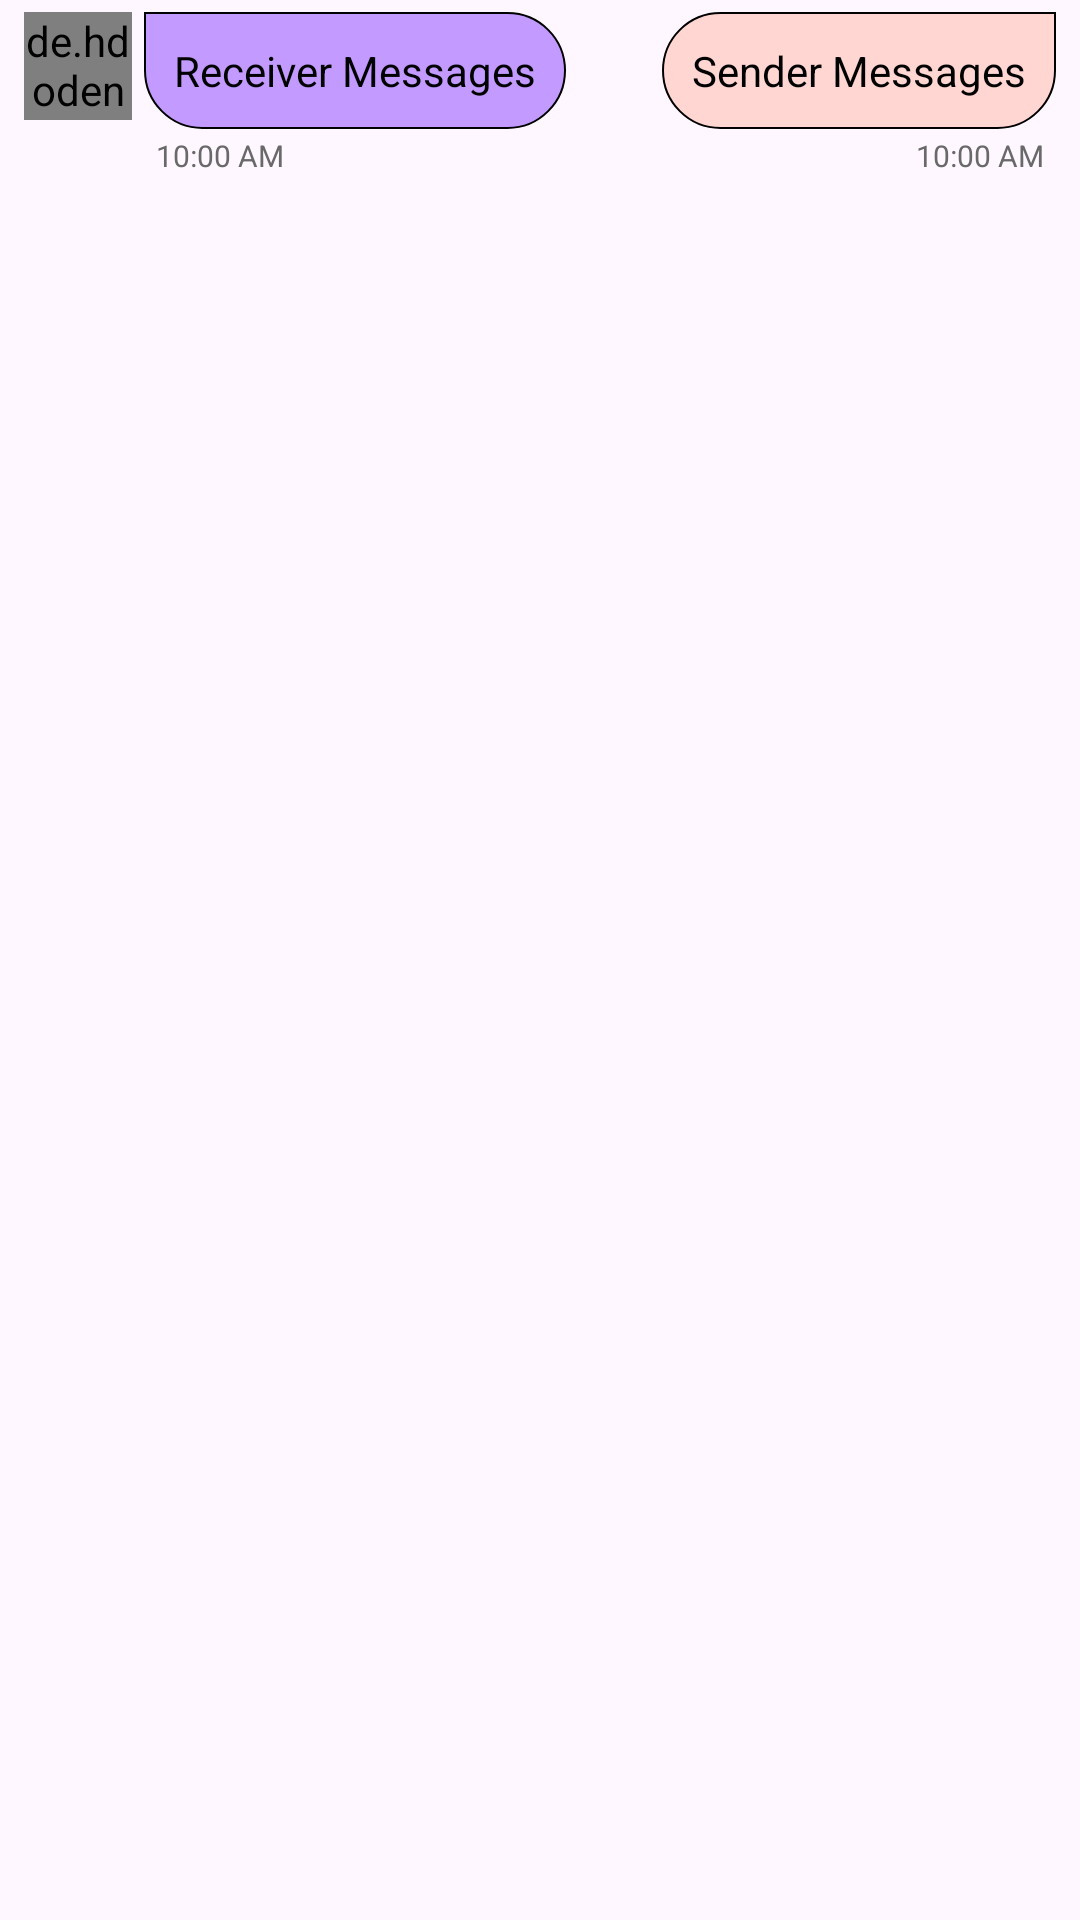

Reconstruct the res/layout file that produces this screen, plus the resources it refers to.
<!-- AndroidManifest.xml: application theme Theme.Connectra -->
<!-- res/layout/chat_layout_view.xml -->
<?xml version="1.0" encoding="utf-8"?>
<RelativeLayout xmlns:android="http://schemas.android.com/apk/res/android"
    xmlns:app="http://schemas.android.com/apk/res-auto"
    android:layout_width="match_parent"
    android:layout_height="wrap_content"
    android:paddingTop="4dp"
    android:paddingBottom="4dp">

    <de.hdodenhof.circleimageview.CircleImageView
        android:id="@+id/message_profile_image"
        android:layout_width="36dp"
        android:layout_height="36dp"
        android:layout_alignParentStart="true"
        android:layout_marginStart="8dp"
        android:src="@drawable/no_profile_pic"
        android:visibility="visible" />

    
    <LinearLayout
        android:id="@+id/receiver_container"
        android:layout_width="wrap_content"
        android:layout_height="wrap_content"
        android:layout_marginStart="4dp"
        android:layout_marginEnd="60dp"
        android:layout_toEndOf="@id/message_profile_image"
        android:orientation="vertical">

        
        <LinearLayout
            android:id="@+id/reply_preview"
            android:layout_width="wrap_content"
            android:layout_height="wrap_content"
            android:layout_marginBottom="2dp"
            android:background="@drawable/receiver_reply_background"
            android:orientation="vertical"
            android:padding="6dp"
            android:visibility="gone">

            <TextView
                android:id="@+id/reply_preview_sender"
                android:layout_width="wrap_content"
                android:layout_height="wrap_content"
                android:text="User"
                android:textColor="#696969"
                android:textSize="12sp"
                android:textStyle="bold" />

            <View
                android:id="@+id/reply_preview_divider"
                android:layout_width="match_parent"
                android:layout_height="1dp"
                android:layout_marginTop="2dp"
                android:layout_marginBottom="2dp"
                android:background="@color/reply_divider_received" />

            <TextView
                android:id="@+id/reply_preview_text"
                android:layout_width="wrap_content"
                android:layout_height="wrap_content"
                android:ellipsize="end"
                android:maxLines="2"
                android:text="Original message"
                android:textColor="#696969"
                android:textSize="12sp" />
        </LinearLayout>

        <TextView
            android:id="@+id/receiver_message_text"
            android:layout_width="wrap_content"
            android:layout_height="wrap_content"
            android:background="@drawable/receiver_chat_text_background"
            android:padding="10dp"
            android:text="Receiver Messages"
            android:textColor="@color/black"
            android:textSize="14sp"
            android:visibility="visible" />

        <TextView
            android:id="@+id/receiver_emoji_text"
            android:layout_width="wrap_content"
            android:layout_height="wrap_content"
            android:padding="4dp"
            android:text="😊"
            android:textSize="32sp"
            android:visibility="gone" />

        <LinearLayout
            android:layout_width="wrap_content"
            android:layout_height="wrap_content"
            android:orientation="horizontal">

            <TextView
                android:id="@+id/receiver_timestamp"
                android:layout_width="wrap_content"
                android:layout_height="wrap_content"
                android:layout_marginStart="4dp"
                android:layout_marginTop="2dp"
                android:text="10:00 AM"
                android:textColor="#696969"
                android:textSize="10sp"
                android:visibility="visible" />

            <TextView
                android:id="@+id/receiver_reaction"
                android:layout_width="wrap_content"
                android:layout_height="wrap_content"
                android:layout_marginStart="8dp"
                android:layout_marginTop="2dp"
                android:background="@drawable/reaction_background"
                android:paddingStart="4dp"
                android:paddingTop="2dp"
                android:paddingEnd="4dp"
                android:paddingBottom="2dp"
                android:text="❤️"
                android:textSize="12sp"
                android:visibility="gone" />
        </LinearLayout>
    </LinearLayout>

    
    <LinearLayout
        android:id="@+id/sender_container"
        android:layout_width="wrap_content"
        android:layout_height="wrap_content"
        android:layout_alignParentEnd="true"
        android:layout_marginStart="60dp"
        android:layout_marginEnd="8dp"
        android:orientation="vertical">

        
        <LinearLayout
            android:id="@+id/sender_reply_preview"
            android:layout_width="wrap_content"
            android:layout_height="wrap_content"
            android:layout_gravity="end"
            android:layout_marginBottom="2dp"
            android:background="@drawable/sender_reply_background"
            android:orientation="vertical"
            android:padding="6dp"
            android:visibility="gone">

            <TextView
                android:id="@+id/sender_reply_preview_sender"
                android:layout_width="wrap_content"
                android:layout_height="wrap_content"
                android:text="User"
                android:textColor="@color/reply_sender_text_sent"
                android:textSize="12sp"
                android:textStyle="bold" />

            <View
                android:id="@+id/sender_reply_preview_divider"
                android:layout_width="match_parent"
                android:layout_height="1dp"
                android:layout_marginTop="2dp"
                android:layout_marginBottom="2dp"
                android:background="@color/reply_divider_sent" />

            <TextView
                android:id="@+id/sender_reply_preview_text"
                android:layout_width="wrap_content"
                android:layout_height="wrap_content"
                android:ellipsize="end"
                android:maxLines="2"
                android:text="Original message"
                android:textColor="@color/reply_text_sent"
                android:textSize="12sp" />
        </LinearLayout>

        <TextView
            android:id="@+id/sender_message_text"
            android:layout_width="wrap_content"
            android:layout_height="wrap_content"
            android:layout_gravity="end"
            android:background="@drawable/sender_chat_text_background"
            android:padding="10dp"
            android:text="Sender Messages"
            android:textColor="@color/black"
            android:textSize="14sp"
            android:visibility="visible" />

        <TextView
            android:id="@+id/sender_emoji_text"
            android:layout_width="wrap_content"
            android:layout_height="wrap_content"
            android:layout_gravity="end"
            android:padding="4dp"
            android:text="😊"
            android:textSize="32sp"
            android:visibility="gone" />

        <LinearLayout
            android:layout_width="wrap_content"
            android:layout_height="wrap_content"
            android:layout_gravity="end"
            android:orientation="horizontal">

            <TextView
                android:id="@+id/sender_reaction"
                android:layout_width="wrap_content"
                android:layout_height="wrap_content"
                android:layout_marginTop="2dp"
                android:layout_marginEnd="8dp"
                android:background="@drawable/reaction_background"
                android:paddingStart="4dp"
                android:paddingTop="2dp"
                android:paddingEnd="4dp"
                android:paddingBottom="2dp"
                android:text="❤️"
                android:textSize="12sp"
                android:visibility="gone" />

            <TextView
                android:id="@+id/sender_timestamp"
                android:layout_width="wrap_content"
                android:layout_height="wrap_content"
                android:layout_marginTop="2dp"
                android:layout_marginEnd="4dp"
                android:text="10:00 AM"
                android:textColor="#696969"
                android:textSize="10sp"
                android:visibility="visible" />
        </LinearLayout>
    </LinearLayout>
</RelativeLayout>
<!-- resources referenced by this layout -->
<resources>
  <color name="black">#FF000000</color>
  <color name="reply_divider_received">#50000000</color>
  <color name="reply_divider_sent">#50FFFFFF</color>
  <color name="reply_sender_text_sent">#80FFFFFF</color>
  <color name="reply_text_sent">#B3FFFFFF</color>
  <!-- drawable reaction_background (drawable) -->
  <?xml version="1.0" encoding="utf-8"?>
  <shape xmlns:android="http://schemas.android.com/apk/res/android">
      <solid android:color="@color/theme_super_light"/>
      <corners android:radius="20dp"/>
      <stroke android:width="2dp" android:color="#EEEEEE"/>
  </shape>
  <!-- drawable receiver_chat_text_background (drawable) -->
  <?xml version="1.0" encoding="utf-8"?>
  <shape xmlns:android="http://schemas.android.com/apk/res/android">
      <solid android:color="@color/theme_extra_light" />
  
      <corners
          android:topLeftRadius="0dp"
      android:topRightRadius="30dp"
      android:bottomLeftRadius="30dp"
      android:bottomRightRadius="30dp" />
      <stroke android:width="0.7dp"/>
  </shape>
  <!-- drawable receiver_reply_background (drawable) -->
  <shape xmlns:android="http://schemas.android.com/apk/res/android">
      <solid android:color="#e2e0e4"/>
      <corners android:topLeftRadius="8dp" android:topRightRadius="8dp"/>
  </shape>
  <!-- drawable sender_chat_text_background (drawable) -->
  <?xml version="1.0" encoding="utf-8"?>
  <shape xmlns:android="http://schemas.android.com/apk/res/android">
      <solid android:color="#FFD6D1" />
  
      <corners
          android:topLeftRadius="30dp"
          android:topRightRadius="0dp"
          android:bottomLeftRadius="30dp"
          android:bottomRightRadius="30dp" />
      <stroke android:width="0.7dp"/>
  </shape>
  <!-- drawable sender_reply_background (drawable) -->
  <shape xmlns:android="http://schemas.android.com/apk/res/android">
      <solid android:color="#20FFFFFF"/>
      <corners android:topLeftRadius="8dp" android:topRightRadius="8dp"/>
  </shape>
  <style name="Theme.Connectra" parent="Base.Theme.Connectra">
          
          <item name="android:navigationBarColor">@android:color/transparent</item>
          <item name="android:statusBarColor">@android:color/transparent</item>
          <item name="android:windowLightStatusBar">true</item>
      </style>
  <color name="theme_super_light">#ede1ff</color>
  <color name="theme_extra_light">#c39aff</color>
  <style name="Base.Theme.Connectra" parent="Theme.Material3.Light.NoActionBar">
          
          <item name="colorPrimary">@color/theme</item>
          
          <item name="android:forceDarkAllowed">false</item>
      </style>
  <color name="theme">#8634fb</color>
</resources>
